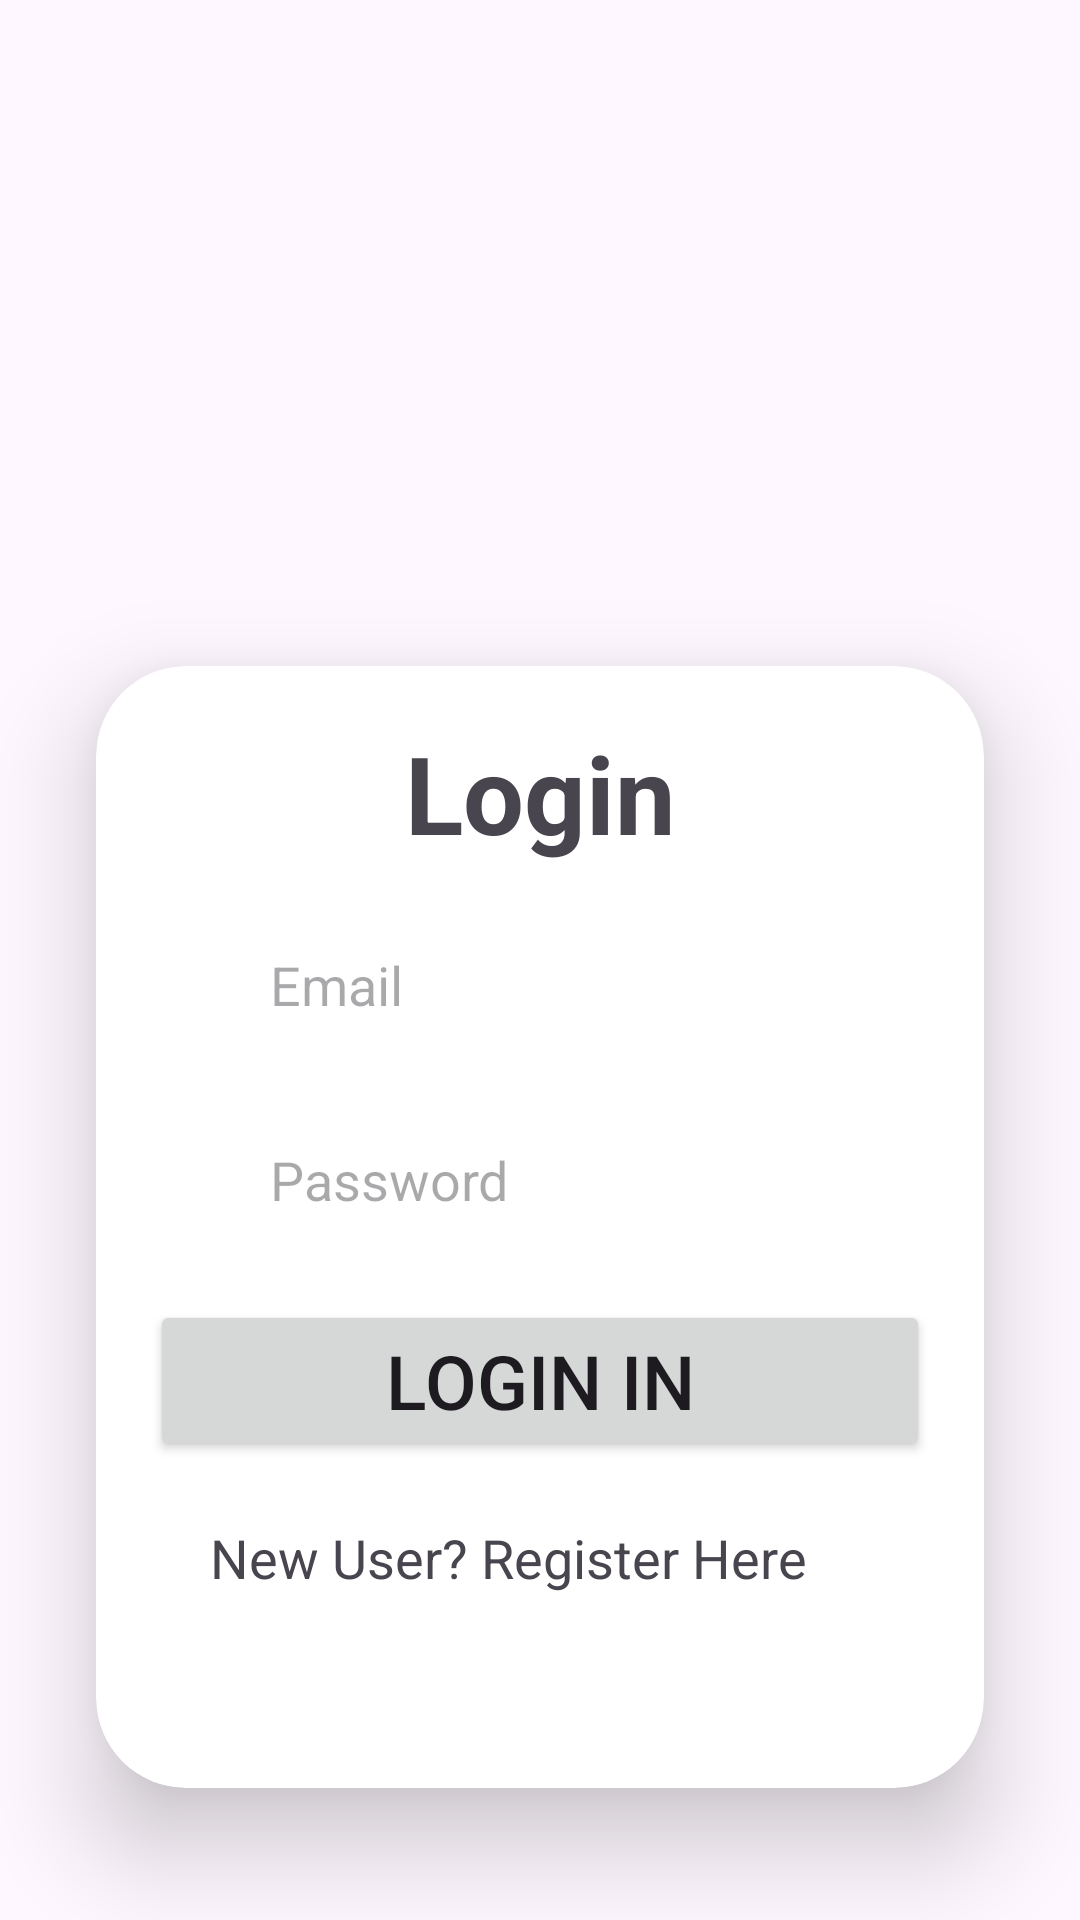

Reconstruct the res/layout file that produces this screen, plus the resources it refers to.
<!-- AndroidManifest.xml: application theme Theme.Voip -->
<!-- res/layout/activity_login.xml -->
<?xml version="1.0" encoding="utf-8"?>
<androidx.constraintlayout.widget.ConstraintLayout xmlns:android="http://schemas.android.com/apk/res/android"
    xmlns:app="http://schemas.android.com/apk/res-auto"
    xmlns:tools="http://schemas.android.com/tools"
    android:layout_width="match_parent"
    android:layout_height="match_parent"
    tools:context=".LoginActivity">

    <androidx.cardview.widget.CardView
        android:layout_width="match_parent"
        android:layout_height="wrap_content"
        android:layout_marginStart="32dp"
        android:layout_marginTop="222dp"
        android:layout_marginEnd="32dp"
        app:cardCornerRadius="30dp"
        app:cardElevation="20dp"
        app:layout_constraintEnd_toEndOf="parent"
        app:layout_constraintStart_toStartOf="parent"
        app:layout_constraintTop_toTopOf="parent">

        <LinearLayout
            android:layout_width="match_parent"
            android:layout_height="wrap_content"
            android:layout_gravity="center_horizontal"
            android:background="@drawable/custom_round_background"
            android:orientation="vertical"
            android:padding="18dp">

            <TextView
                android:layout_width="match_parent"
                android:layout_height="wrap_content"
                android:text="Login"
                android:textAlignment="center"
                android:textColor="@color/myblue"
                android:textSize="36sp"
                android:textStyle="bold" />

            <EditText
                android:id="@+id/loginEmail"
                android:layout_width="match_parent"
                android:layout_height="50dp"
                android:layout_marginTop="15dp"
                android:background="@drawable/custom_round_background"
                android:drawableStart="@drawable/ic_person_24"
                android:drawablePadding="8dp"
                android:hint="Email"
                android:inputType="textEmailAddress"
                android:padding="8dp"
                android:textColor="@color/black" />

            <EditText
                android:id="@+id/loginPassword"
                android:layout_width="match_parent"
                android:layout_height="50dp"
                android:layout_marginTop="15dp"
                android:background="@drawable/custom_round_background"
                android:drawableStart="@drawable/ic_lock_24"
                android:drawablePadding="8dp"
                android:hint="Password"
                android:inputType="textPassword"
                android:padding="8dp"
                android:textColor="@color/black" />

            <Button
                android:id="@+id/btnLogIn"
                android:layout_width="match_parent"
                android:layout_height="wrap_content"
                android:layout_marginTop="15dp"
                android:text="Login In"
                android:textSize="25sp" />

            <TextView
                android:id="@+id/txtRegister"
                android:layout_width="match_parent"
                android:layout_height="51dp"
                android:layout_margin="20dp"
                android:text="New User? Register Here"
                android:textSize="18sp" />
        </LinearLayout>
    </androidx.cardview.widget.CardView>

</androidx.constraintlayout.widget.ConstraintLayout>
<!-- resources referenced by this layout -->
<resources>
  <!-- drawable ic_lock_24 (drawable) -->
  <vector android:height="24dp" android:tint="@color/myblue"
      android:viewportHeight="24" android:viewportWidth="24"
      android:width="24dp" xmlns:android="http://schemas.android.com/apk/res/android">
      <path android:fillColor="@android:color/white" android:pathData="M18,8h-1L17,6c0,-2.76 -2.24,-5 -5,-5S7,3.24 7,6v2L6,8c-1.1,0 -2,0.9 -2,2v10c0,1.1 0.9,2 2,2h12c1.1,0 2,-0.9 2,-2L20,10c0,-1.1 -0.9,-2 -2,-2zM12,17c-1.1,0 -2,-0.9 -2,-2s0.9,-2 2,-2 2,0.9 2,2 -0.9,2 -2,2zM15.1,8L8.9,8L8.9,6c0,-1.71 1.39,-3.1 3.1,-3.1 1.71,0 3.1,1.39 3.1,3.1v2z"/>
  </vector>
  <!-- drawable ic_person_24 (drawable) -->
  <vector android:height="24dp" android:tint="@color/myblue"
      android:viewportHeight="24" android:viewportWidth="24"
      android:width="24dp" xmlns:android="http://schemas.android.com/apk/res/android">
      <path android:fillColor="@android:color/white" android:pathData="M12,12c2.21,0 4,-1.79 4,-4s-1.79,-4 -4,-4 -4,1.79 -4,4 1.79,4 4,4zM12,14c-2.67,0 -8,1.34 -8,4v2h16v-2c0,-2.66 -5.33,-4 -8,-4z"/>
  </vector>
  <style name="Theme.Voip" parent="Base.Theme.Voip" />
  <style name="Base.Theme.Voip" parent="Theme.Material3.DayNight.NoActionBar">
          
          
      </style>
  <!-- not gathered from this repository: default colours our renderer supplied (Android Studio template values) -->
  <color name="black">#FF000000</color>
</resources>
